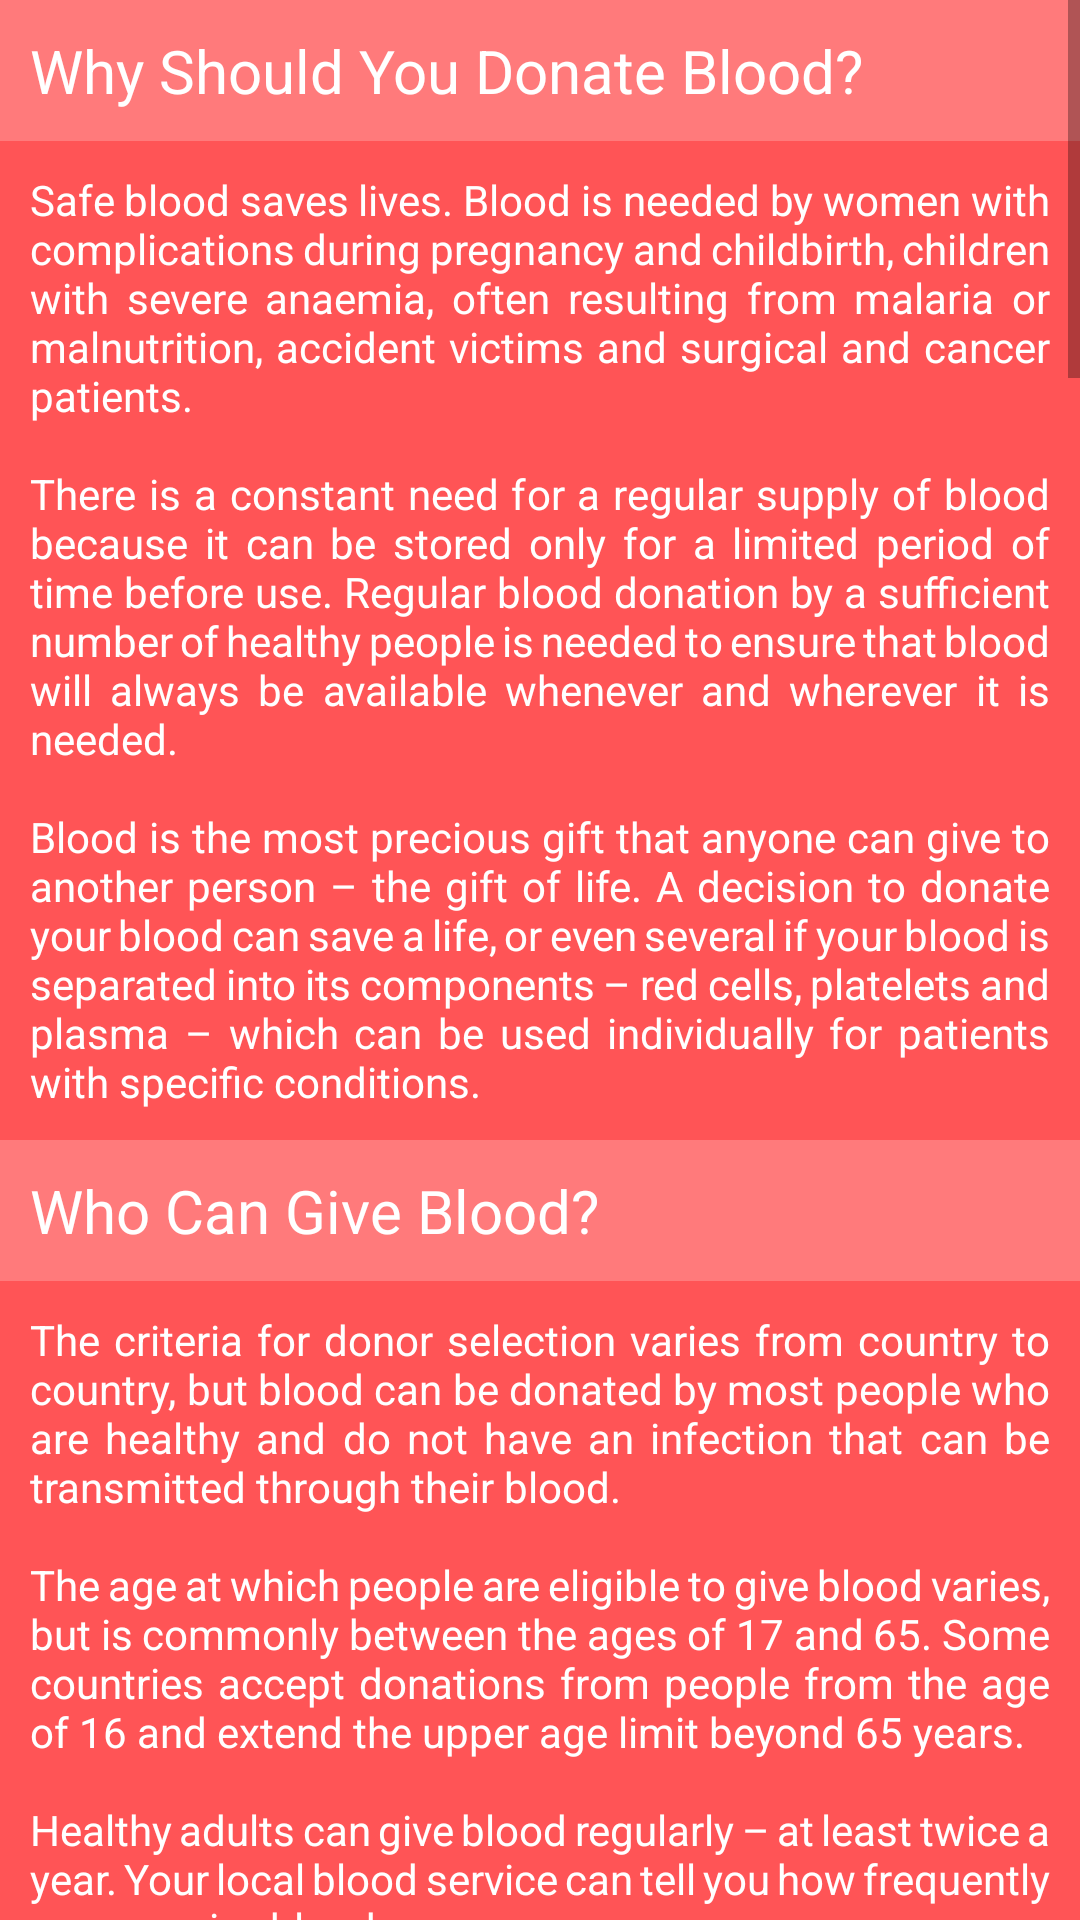

Write the Android layout XML for this screen, with the resource values it uses.
<!-- AndroidManifest.xml: application theme Theme.BloodDonation -->
<!-- res/layout/activity_information.xml -->
<?xml version="1.0" encoding="utf-8"?>
<ScrollView xmlns:android="http://schemas.android.com/apk/res/android"
    xmlns:app="http://schemas.android.com/apk/res-auto"
    xmlns:tools="http://schemas.android.com/tools"
    android:layout_width="match_parent"
    android:layout_height="match_parent"
    android:background="@color/redPalette2"
    tools:context=".InformationActivity">
    <LinearLayout
        android:layout_width="match_parent"
        android:layout_height="match_parent"
        android:orientation="vertical">
        <com.google.android.material.textview.MaterialTextView
            android:layout_width="match_parent"
            android:layout_height="match_parent"
            android:text="@string/title_1"
            android:background="@color/redPalette3"
            android:padding="10dp"
            android:textSize="20dp"
            android:textColor="@color/white"/>

        <com.google.android.material.textview.MaterialTextView
            android:layout_width="match_parent"
            android:layout_height="wrap_content"
            android:justificationMode="inter_word"
            android:padding="10dp"
            android:textColor="@color/white"
            android:text="@string/details_1" />

        <com.google.android.material.textview.MaterialTextView
            android:layout_width="match_parent"
            android:layout_height="match_parent"
            android:text="@string/title_2"
            android:background="@color/redPalette3"
            android:padding="10dp"
            android:textSize="20dp"
            android:textColor="@color/white"/>
        <com.google.android.material.textview.MaterialTextView
            android:layout_width="match_parent"
            android:layout_height="wrap_content"
            android:text="@string/details_2"
            android:justificationMode="inter_word"
            android:textColor="@color/white"
            android:padding="10dp"/>

        <com.google.android.material.textview.MaterialTextView
            android:layout_width="match_parent"
            android:layout_height="match_parent"
            android:text="@string/title_3"
            android:background="@color/redPalette3"
            android:padding="10dp"
            android:textSize="20dp"
            android:textColor="@color/white"/>
        <com.google.android.material.textview.MaterialTextView
            android:layout_width="match_parent"
            android:layout_height="wrap_content"
            android:text="@string/details_3"
            android:justificationMode="inter_word"
            android:textColor="@color/white"
            android:padding="10dp"/>

        <com.google.android.material.textview.MaterialTextView
            android:layout_width="match_parent"
            android:layout_height="match_parent"
            android:text="@string/title_4"
            android:background="@color/redPalette3"
            android:padding="10dp"
            android:textSize="20dp"
            android:textColor="@color/white"/>
        <com.google.android.material.textview.MaterialTextView
            android:layout_width="match_parent"
            android:layout_height="wrap_content"
            android:text="@string/details_4"
            android:justificationMode="inter_word"
            android:textColor="@color/white"
            android:padding="10dp"/>

        <com.google.android.material.textview.MaterialTextView
            android:layout_width="match_parent"
            android:layout_height="match_parent"
            android:text="@string/title_5"
            android:background="@color/redPalette3"
            android:padding="10dp"
            android:textSize="20dp"
            android:textColor="@color/white"/>
        <com.google.android.material.textview.MaterialTextView
            android:layout_width="match_parent"
            android:layout_height="wrap_content"
            android:text="@string/details_5"
            android:justificationMode="inter_word"
            android:textColor="@color/white"
            android:padding="10dp"/>

        <com.google.android.material.textview.MaterialTextView
            android:layout_width="match_parent"
            android:layout_height="match_parent"
            android:text="@string/title_6"
            android:background="@color/redPalette3"
            android:padding="10dp"
            android:textSize="20dp"
            android:textColor="@color/white"/>
        <com.google.android.material.textview.MaterialTextView
            android:layout_width="match_parent"
            android:layout_height="wrap_content"
            android:text="@string/details_6"
            android:justificationMode="inter_word"
            android:textColor="@color/white"
            android:padding="10dp"/>
        <com.google.android.material.textview.MaterialTextView
            android:layout_width="match_parent"
            android:layout_height="match_parent"
            android:text="@string/title_7"
            android:background="@color/redPalette3"
            android:padding="10dp"
            android:textSize="20dp"
            android:textColor="@color/white"/>
        <com.google.android.material.textview.MaterialTextView
            android:layout_width="match_parent"
            android:layout_height="wrap_content"
            android:text="@string/details_7"
            android:justificationMode="inter_word"
            android:textColor="@color/white"
            android:padding="10dp"/>
        <com.google.android.material.textview.MaterialTextView
            android:layout_width="match_parent"
            android:layout_height="match_parent"
            android:text="@string/title_8"
            android:background="@color/redPalette3"
            android:padding="10dp"
            android:textSize="20dp"
            android:textColor="@color/white"/>
        <com.google.android.material.textview.MaterialTextView
            android:layout_width="match_parent"
            android:layout_height="wrap_content"
            android:text="@string/details_8"
            android:justificationMode="inter_word"
            android:textColor="@color/white"
            android:padding="10dp"/>





    </LinearLayout>

</ScrollView>
<!-- resources referenced by this layout -->
<resources>
  <color name="redPalette2">#ff5456</color>
  <color name="redPalette3">#ff7a7b</color>
  <color name="white">#FFFFFFFF</color>
  <string name="details_1">Safe blood saves lives. Blood is needed by women with complications during pregnancy and childbirth, children with severe anaemia, often resulting from malaria or malnutrition, accident victims and surgical and cancer patients. \n\nThere is a constant need for a regular supply of blood because it can be stored only for a limited period of time before use. Regular blood donation by a sufficient number of healthy people is needed to ensure that blood will always be available whenever and wherever it is needed.\n\nBlood is the most precious gift that anyone can give to another person – the gift of life. A decision to donate your blood can save a life, or even several if your blood is separated into its components – red cells, platelets and plasma – which can be used individually for patients with specific conditions.</string>
  <string name="details_2">The criteria for donor selection varies from country to country, but blood can be donated by most people who are healthy and do not have an infection that can be transmitted through their blood.\n\nThe age at which people are eligible to give blood varies, but is commonly between the ages of 17 and 65. Some countries accept donations from people from the age of 16 and extend the upper age limit beyond 65 years.\n\nHealthy adults can give blood regularly – at least twice a year. Your local blood service can tell you how frequently you can give blood.</string>
  <string name="details_4">Yes. Remember that you will only be accepted as a blood donor if you are fit and well. Your health and well-being are very important to the blood service. The needle and blood bag used to collect blood come in a sterile pack that cannot be reused, so the process is made as safe as possible.</string>
  <string name="details_5">Just squeeze the inside of your elbow tightly and you will get a quick idea of what the needle feels like. All you should feel is a gentle pressure and a momentary “pinprick” sensation. Blood donation is very safe and discomfort or problem during or after donating is very uncommon.</string>
  <string name="details_7">You should feel great for selflessly giving someone the gift of blood.</string>
  <string name="title_1">Why Should You Donate Blood?</string>
  <string name="title_2">Who Can Give Blood?</string>
  <string name="title_3">When You Should Not Donate Blood?</string>
  <string name="title_4">Is Giving Blood Safe?</string>
  <string name="title_5">Does It Hurt?</string>
  <string name="title_6">What Happens When You Give Blood?</string>
  <string name="title_7">How Will You Feel After Giving Blood?</string>
  <string name="title_8">Can You Give Blood After Vaccination Against SARS-CoV-2?</string>
  <color name="redPalette1">#ff2e31</color>
  <color name="redPalette4">#ffa0a1</color>
  <color name="black">#FF000000</color>
</resources>
